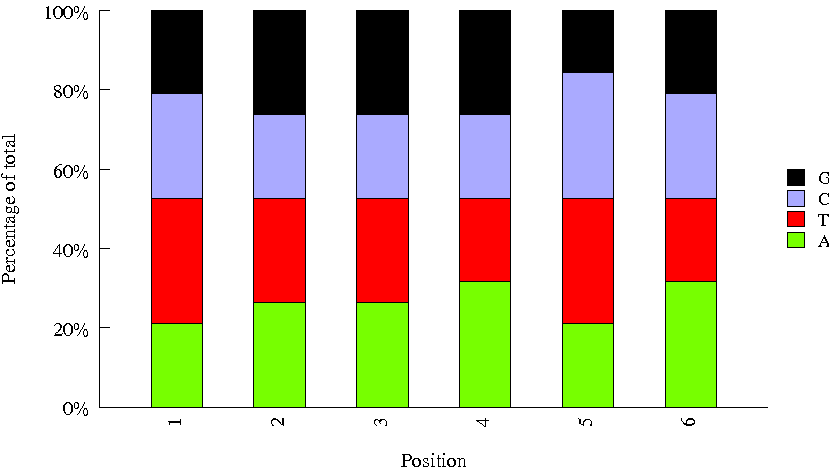

The file beside this chart, header and first rows:
Sequence, name, set
AGTCAA, 13, biooSm
GAGTGG, 23, biooSm
CACGAT, 31, biooSm
TAATCG, 42, biooSm
TCCCGA, 46, biooSm
ATTCCT, 27, biooSm
GCCAAT, 6, biooSm
CTCAGA, 40, biooSm
GTAGAG, 17, biooSm
CGTACG, 22, biooSm
GTGGCC, 20, biooSm
TCGGCA, 48, biooSm
TCATTC, 45, biooSm
ACTTGA, 8, biooSm
CAACTA, 29, biooSm
CGATGT, 2, biooSm
CAGATC, 7, biooSm
GGTAGC, 24, biooSm
ATCACG, 1, biooSm
